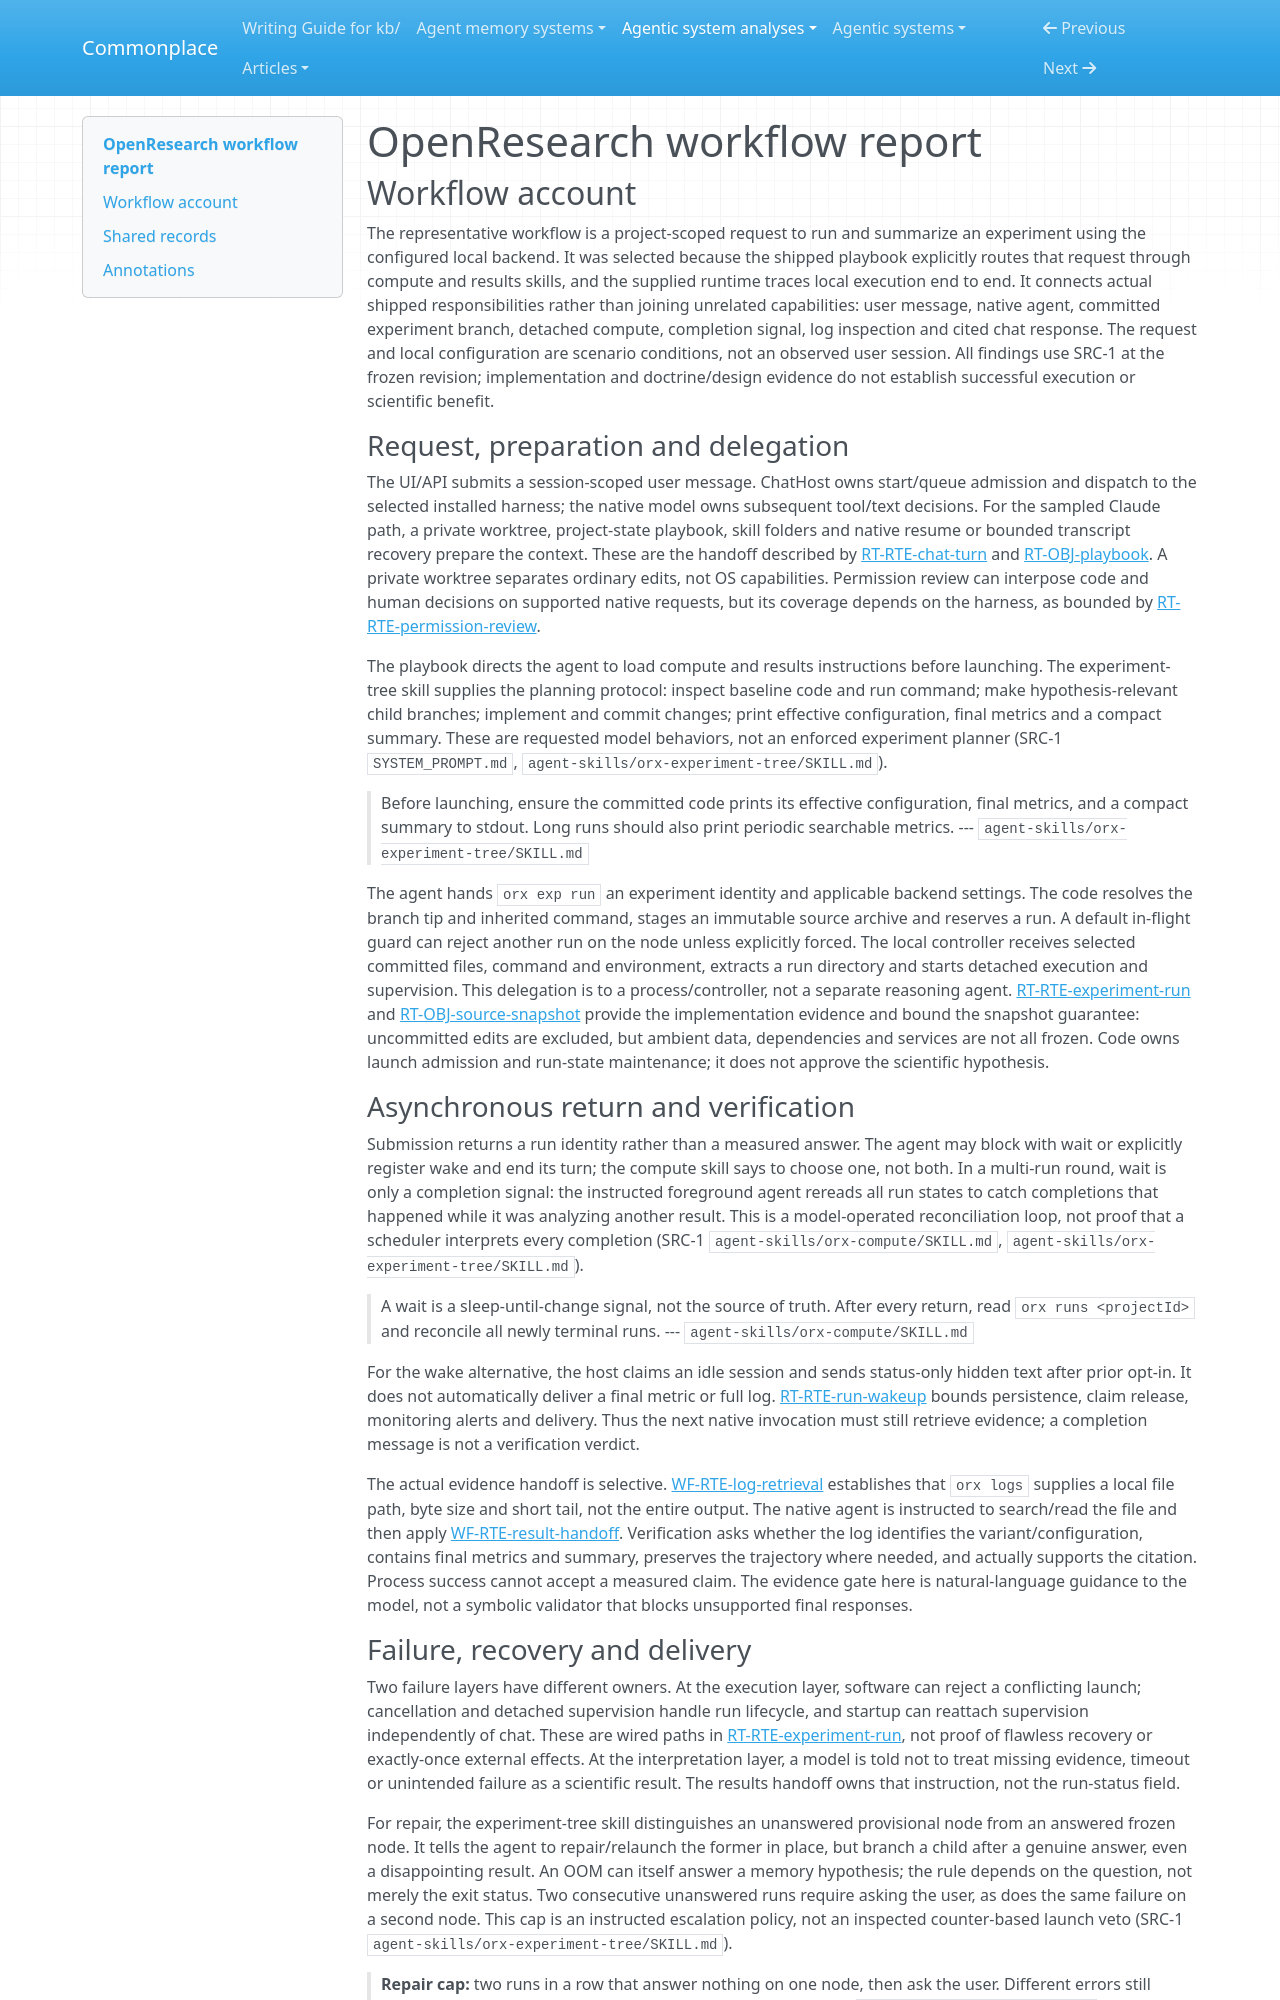

repository: zby/commonplace · page: agentic-system-analyses/retained/alphaxiv--openresearch/workflow/index.html · generator: mkdocs

---
type: agentic-system-analyses/types/agentic-system-workflow-report.md
description: "OpenResearch workflow account: a local snapshot experiment from project request through asynchronous execution, evidence inspection, repair and chat delivery."
run-id: AAS-2026-10-20-openresearch-62725ad1cd0a-01
reviewed-boundary: "2c45ff3183b494aac4001bd44eefbe57a3c249ae"
---

# OpenResearch workflow report

## Workflow account

The representative workflow is a project-scoped request to run and summarize an experiment using the configured local backend. It was selected because the shipped playbook explicitly routes that request through compute and results skills, and the supplied runtime traces local execution end to end. It connects actual shipped responsibilities rather than joining unrelated capabilities: user message, native agent, committed experiment branch, detached compute, completion signal, log inspection and cited chat response. The request and local configuration are scenario conditions, not an observed user session. All findings use SRC-1 at the frozen revision; implementation and doctrine/design evidence do not establish successful execution or scientific benefit.

### Request, preparation and delegation

The UI/API submits a session-scoped user message. ChatHost owns start/queue admission and dispatch to the selected installed harness; the native model owns subsequent tool/text decisions. For the sampled Claude path, a private worktree, project-state playbook, skill folders and native resume or bounded transcript recovery prepare the context. These are the handoff described by [RT-RTE-chat-turn](runtime.md#rt-rte-chat-turn) and [RT-OBJ-playbook](runtime.md#rt-obj-playbook). A private worktree separates ordinary edits, not OS capabilities. Permission review can interpose code and human decisions on supported native requests, but its coverage depends on the harness, as bounded by [RT-RTE-permission-review](runtime.md#rt-rte-permission-review).

The playbook directs the agent to load compute and results instructions before launching. The experiment-tree skill supplies the planning protocol: inspect baseline code and run command; make hypothesis-relevant child branches; implement and commit changes; print effective configuration, final metrics and a compact summary. These are requested model behaviors, not an enforced experiment planner (SRC-1 `SYSTEM_PROMPT.md`, `agent-skills/orx-experiment-tree/SKILL.md`).

> Before launching, ensure the committed code
>    prints its effective configuration, final metrics, and a compact summary to
>    stdout. Long runs should also print periodic searchable metrics.
> --- `agent-skills/orx-experiment-tree/SKILL.md`

The agent hands `orx exp run` an experiment identity and applicable backend settings. The code resolves the branch tip and inherited command, stages an immutable source archive and reserves a run. A default in-flight guard can reject another run on the node unless explicitly forced. The local controller receives selected committed files, command and environment, extracts a run directory and starts detached execution and supervision. This delegation is to a process/controller, not a separate reasoning agent. [RT-RTE-experiment-run](runtime.md#rt-rte-experiment-run) and [RT-OBJ-source-snapshot](runtime.md#rt-obj-source-snapshot) provide the implementation evidence and bound the snapshot guarantee: uncommitted edits are excluded, but ambient data, dependencies and services are not all frozen. Code owns launch admission and run-state maintenance; it does not approve the scientific hypothesis.

### Asynchronous return and verification

Submission returns a run identity rather than a measured answer. The agent may block with wait or explicitly register wake and end its turn; the compute skill says to choose one, not both. In a multi-run round, wait is only a completion signal: the instructed foreground agent rereads all run states to catch completions that happened while it was analyzing another result. This is a model-operated reconciliation loop, not proof that a scheduler interprets every completion (SRC-1 `agent-skills/orx-compute/SKILL.md`, `agent-skills/orx-experiment-tree/SKILL.md`).

> A wait is a sleep-until-change signal, not the source of truth. After every
>   return, read `orx runs <projectId>` and reconcile all newly terminal runs.
> --- `agent-skills/orx-compute/SKILL.md`

For the wake alternative, the host claims an idle session and sends status-only hidden text after prior opt-in. It does not automatically deliver a final metric or full log. [RT-RTE-run-wakeup](runtime.md#rt-rte-run-wakeup) bounds persistence, claim release, monitoring alerts and delivery. Thus the next native invocation must still retrieve evidence; a completion message is not a verification verdict.

The actual evidence handoff is selective. [WF-RTE-log-retrieval](#wf-rte-log-retrieval) establishes that `orx logs` supplies a local file path, byte size and short tail, not the entire output. The native agent is instructed to search/read the file and then apply [WF-RTE-result-handoff](#wf-rte-result-handoff). Verification asks whether the log identifies the variant/configuration, contains final metrics and summary, preserves the trajectory where needed, and actually supports the citation. Process success cannot accept a measured claim. The evidence gate here is natural-language guidance to the model, not a symbolic validator that blocks unsupported final responses.
